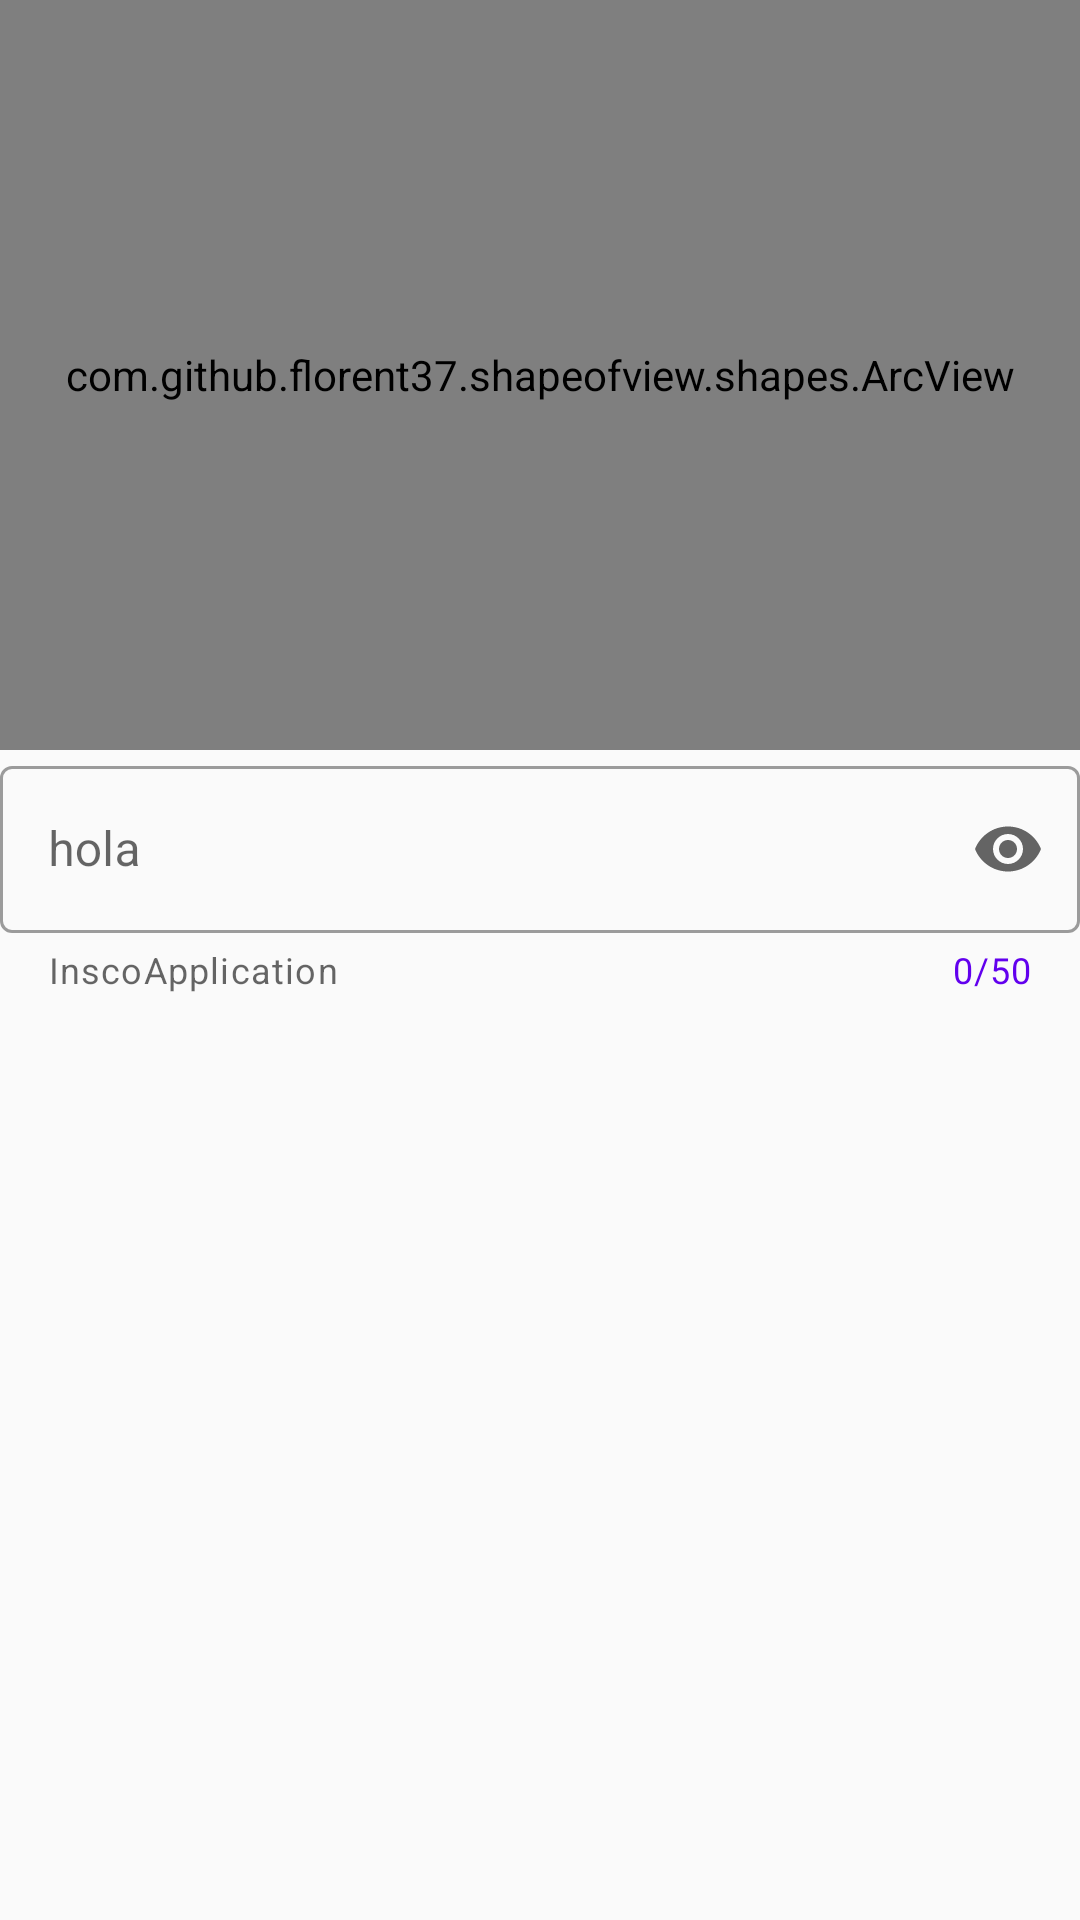

Produce the Android XML layout that renders to this screen, including the resource entries it uses.
<!-- AndroidManifest.xml: application theme AppTheme -->
<!-- res/layout/activity_login.xml -->
<?xml version="1.0" encoding="utf-8"?>
<androidx.appcompat.widget.LinearLayoutCompat xmlns:android="http://schemas.android.com/apk/res/android"
    xmlns:app="http://schemas.android.com/apk/res-auto"
    xmlns:tools="http://schemas.android.com/tools"
    android:layout_width="match_parent"
    android:layout_height="match_parent"
    android:orientation="vertical"
    tools:context=".activities.LoginActivity">

    <androidx.core.widget.NestedScrollView
        android:layout_width="match_parent"
        android:layout_height="match_parent"
        android:fillViewport="true">

        <androidx.appcompat.widget.LinearLayoutCompat
            android:layout_width="match_parent"
            android:layout_height="match_parent"
            android:orientation="vertical">

            <com.github.florent37.shapeofview.shapes.ArcView
                android:layout_width="match_parent"
                android:layout_height="250dp"
                android:background="@color/colorPrimary"
                android:forceHasOverlappingRendering="true"
                app:shape_arc_height="50dp"
                app:shape_arc_position="bottom">

                <TextView
                    android:layout_width="match_parent"
                    android:layout_height="wrap_content"
                    android:text="Iniciar Sesión"
                    android:layout_marginTop="56dp"
                    android:textSize="24dp"
                    android:textStyle="bold"
                    android:textAlignment="center"/>

                

            </com.github.florent37.shapeofview.shapes.ArcView>

            <androidx.appcompat.widget.LinearLayoutCompat
                android:layout_width="match_parent"
                android:layout_height="match_parent"
                android:orientation="vertical">

                <com.google.android.material.textfield.TextInputLayout
                    style="@style/Widget.MaterialComponents.TextInputLayout.OutlinedBox"
                    android:layout_width="match_parent"
                    android:layout_height="wrap_content"
                    android:hint="hola"
                    app:counterEnabled="true"
                    app:counterMaxLength="50"
                    app:counterTextColor="@color/colorPrimary"
                    app:endIconMode="password_toggle"
                    app:errorEnabled="true"
                    app:helperText="@string/app_name"
                    app:startIconDrawable="@drawable/ic_home_black_24dp">

                    <com.google.android.material.textfield.TextInputEditText
                        android:layout_width="match_parent"
                        android:layout_height="wrap_content"
                        android:inputType="textPassword" />
                </com.google.android.material.textfield.TextInputLayout>
            </androidx.appcompat.widget.LinearLayoutCompat>


        </androidx.appcompat.widget.LinearLayoutCompat>

    </androidx.core.widget.NestedScrollView>


</androidx.appcompat.widget.LinearLayoutCompat>
<!-- resources referenced by this layout -->
<resources>
  <string name="app_name">InscoApplication</string>
  <style name="AppTheme" parent="Theme.MaterialComponents.Light.DarkActionBar.Bridge">
          
          <item name="colorPrimary">@color/colorPrimary</item>
          <item name="colorPrimaryDark">@color/colorPrimaryDark</item>
          <item name="colorAccent">@color/colorAccent</item>
      </style>
  <!-- not gathered from this repository: default colours our renderer supplied (Android Studio template values) -->
  <color name="colorPrimary">#FF6200EE</color>
  <color name="colorPrimaryDark">#FF3700B3</color>
  <color name="colorAccent">#FF03DAC5</color>
</resources>
